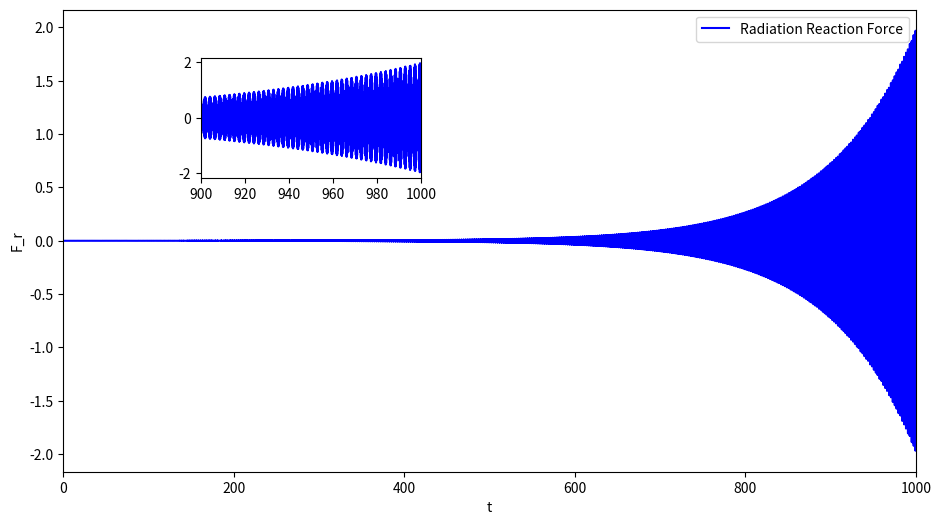

Reproduce this figure in Python.
import numpy as np
import matplotlib.pyplot as plt

t=np.arange(0,1000,0.1)
b=1/100
a=30
scale=1e-7
F_r=scale*np.exp(t*b)*( (b**2 - a**2)*np.sin(a*t) + 2*a*b*np.cos(a*t))

fig, ax1 = plt.subplots(figsize=(11,6))
left, bottom, width, height = [0.25, 0.6, 0.2, 0.2]
ax2 = fig.add_axes([left, bottom, width, height])

ax2.plot(t,F_r,'b-',label="Zoomed")
ax1.plot(t,F_r,'b-',label="Radiation Reaction Force")


ax1.legend()
ax1.set_ylabel("F_r")
ax1.set_xlabel("t")
ax1.set_xlim(0,1000)
ax2.set_xlim(900,1000)
plt.show()
